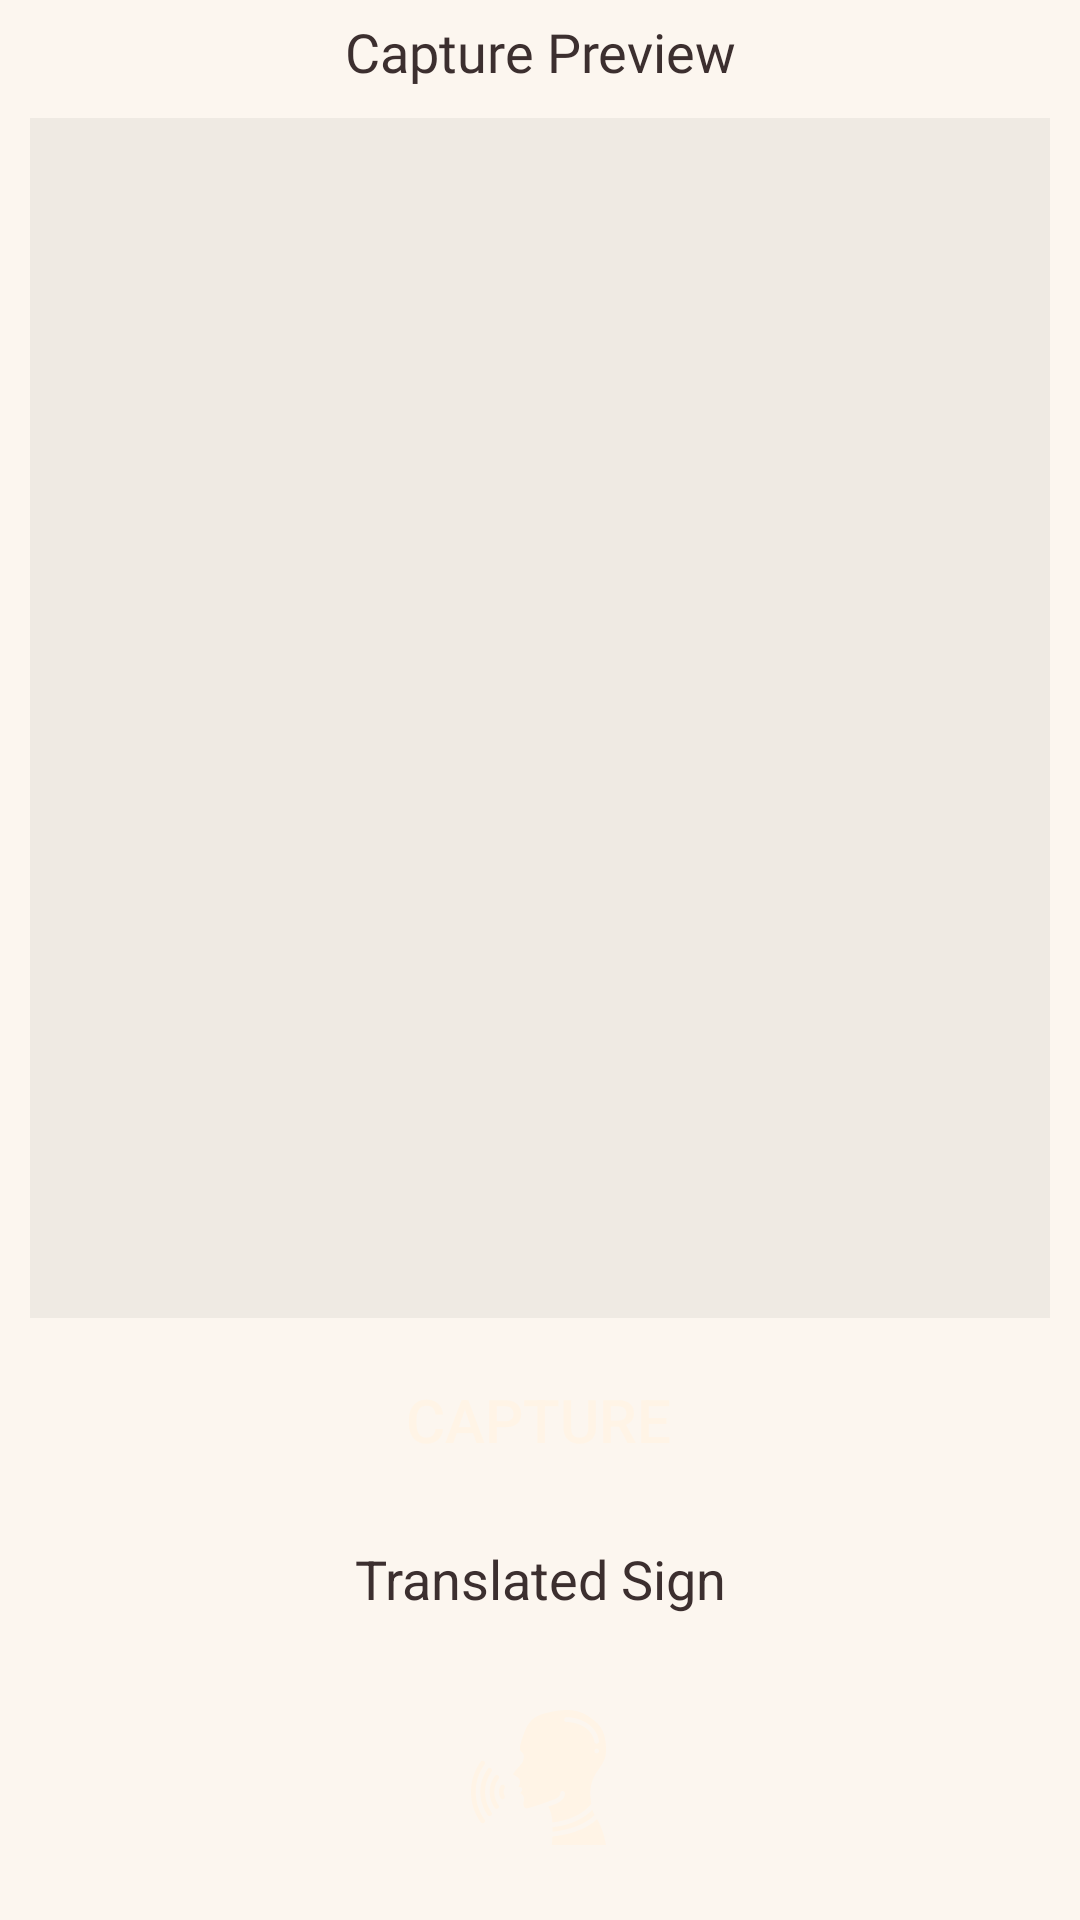

Android layout source for this screen:
<!-- AndroidManifest.xml: application theme Theme.SignLanguageTranslator -->
<!-- res/layout/content_main.xml -->
<?xml version="1.0" encoding="utf-8"?>
<androidx.constraintlayout.widget.ConstraintLayout xmlns:android="http://schemas.android.com/apk/res/android"
    android:layout_width="match_parent"
    android:layout_height="match_parent"
    xmlns:app="http://schemas.android.com/apk/res-auto"
    android:id="@+id/content_main"
    android:background="@color/cream50">

    <Button
        android:id="@+id/btn_camera"
        android:layout_width="175dp"
        android:layout_height="wrap_content"
        android:background="@drawable/button_dark"
        android:padding="5dp"
        android:text="Capture"
        android:textColor="@color/cream"
        android:textSize="20sp"
        android:layout_marginTop="10dp"
        app:layout_constraintEnd_toEndOf="parent"
        app:layout_constraintHorizontal_bias="0.498"
        app:layout_constraintStart_toStartOf="parent"
        app:layout_constraintTop_toBottomOf="@+id/flayout" />

    <ImageButton
        android:id="@+id/btn_speech"
        android:layout_width="wrap_content"
        android:layout_height="wrap_content"
        android:background="@drawable/button_dark"
        android:padding="15dp"
        android:textColor="@color/cream"
        android:textSize="20sp"
        android:src="@drawable/ic_person"
        android:layout_marginBottom="10dp"
        app:layout_constraintEnd_toEndOf="parent"
        app:layout_constraintHorizontal_bias="0.498"
        app:layout_constraintStart_toStartOf="parent"
        app:layout_constraintBottom_toBottomOf="parent"
        app:tint="@color/cream" />

    <TextView
        android:id="@+id/text"
        android:layout_width="wrap_content"
        android:layout_height="wrap_content"
        android:text="Translated Sign"
        android:textSize="18sp"
        android:textColor="@color/brown"
        app:layout_constraintBottom_toTopOf="@id/btn_speech"
        app:layout_constraintEnd_toEndOf="parent"
        app:layout_constraintStart_toStartOf="parent"
        app:layout_constraintTop_toBottomOf="@+id/btn_camera" />

    <TextView
        android:id="@+id/preview"
        android:text="Capture Preview"
        android:textSize="18sp"
        android:textColor="@color/brown"
        android:fontFamily="@font/roboto_bold"
        android:layout_marginTop="5dp"
        app:layout_constraintTop_toTopOf="parent"
        app:layout_constraintStart_toStartOf="parent"
        app:layout_constraintEnd_toEndOf="parent"
        android:layout_width="wrap_content"
        android:layout_height="wrap_content"/>

    <FrameLayout
        android:id="@+id/flayout"
        android:background="#103c2f2f"
        android:layout_margin="10dp"
        app:layout_constraintTop_toBottomOf="@id/preview"
        app:layout_constraintStart_toStartOf="parent"
        app:layout_constraintEnd_toEndOf="parent"
        android:layout_width="match_parent"
        android:layout_height="400dp"/>
</androidx.constraintlayout.widget.ConstraintLayout>
<!-- resources referenced by this layout -->
<resources>
  <color name="brown">#3c2f2f</color>
  <color name="cream">#fff4e6</color>
  <color name="cream50">#80fff4e6</color>
  <!-- drawable ic_person: vector/xml drawable (drawable, 4396 chars, omitted) -->
  <style name="Theme.SignLanguageTranslator" parent="Theme.AppCompat.Light.NoActionBar">
          
          <item name="colorPrimary">@color/cream</item>
          <item name="android:statusBarColor" tools:targetApi="l">#000000</item>
          
      </style>
</resources>
